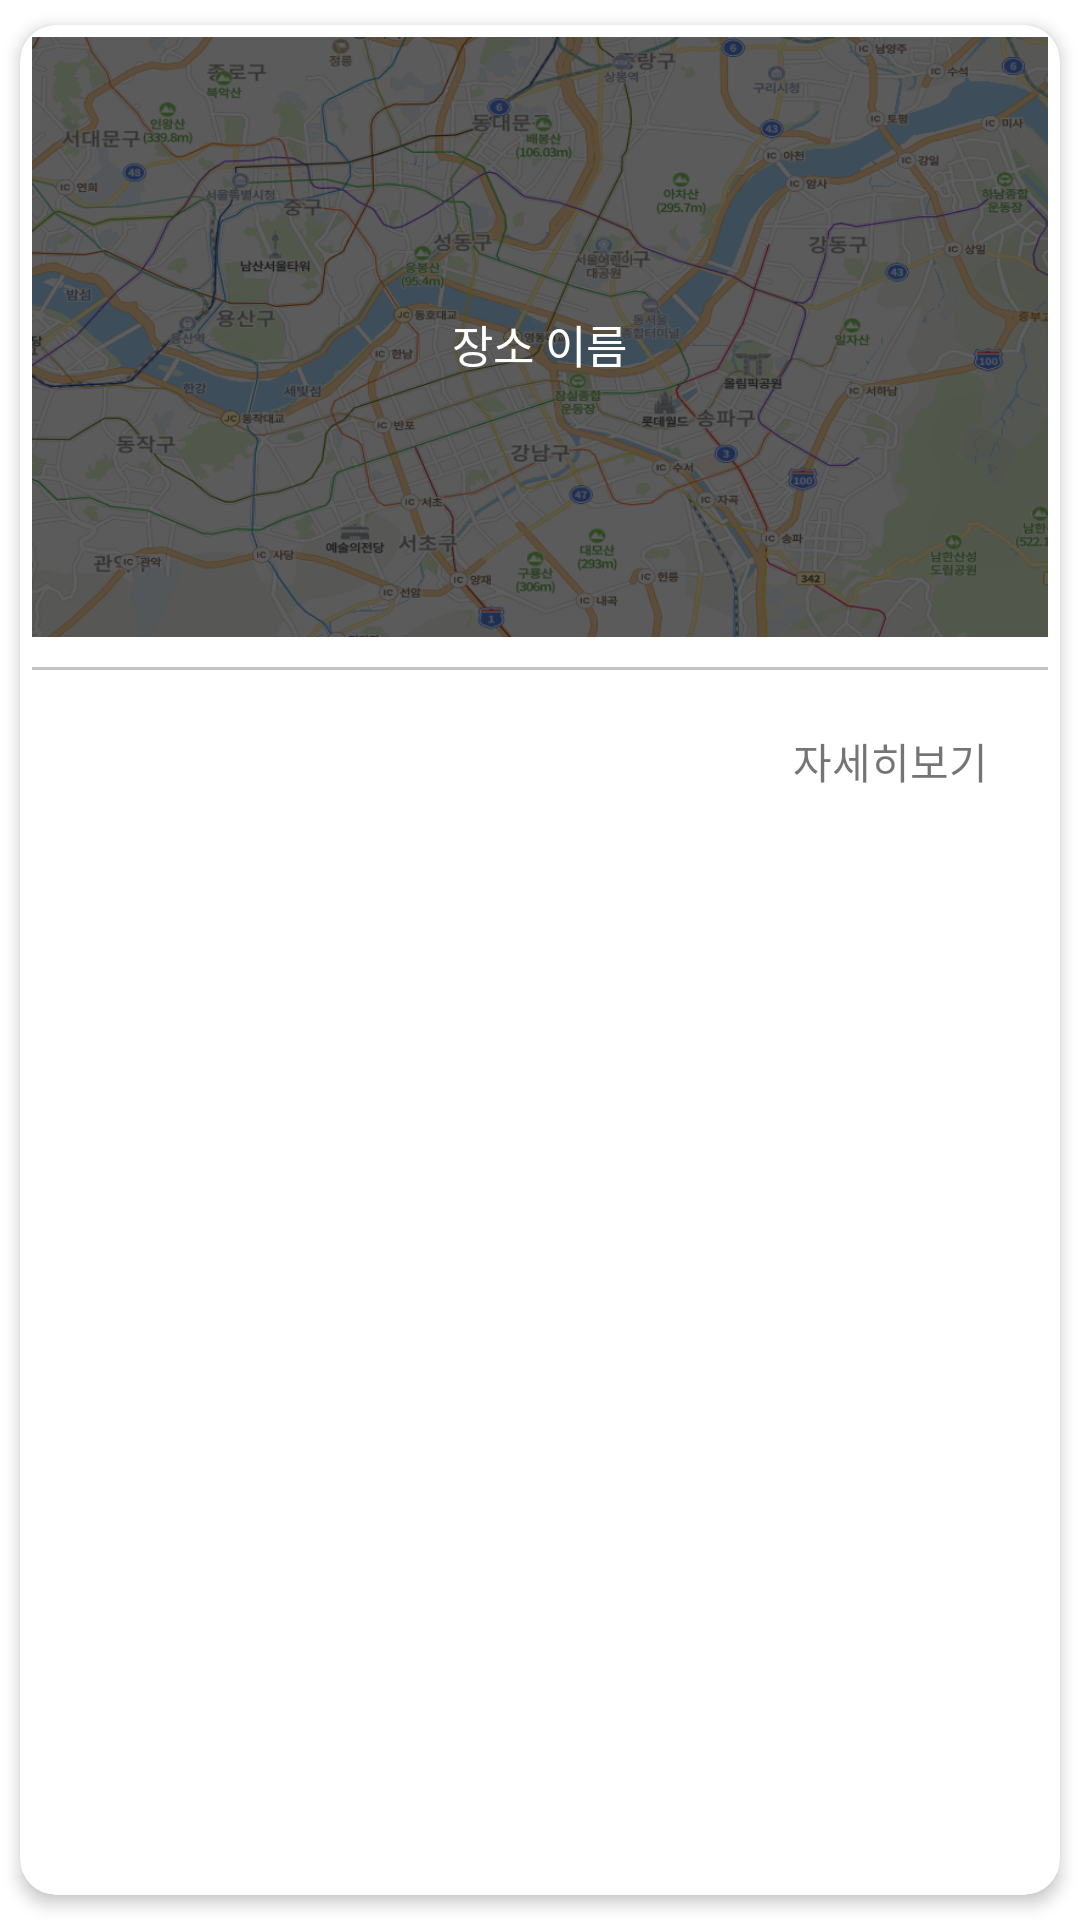

Here is an Android app screen rendered from its layout file. Give the layout XML and the strings, colors and styles it references.
<!-- AndroidManifest.xml: application theme Theme.Promise_Keeper -->
<!-- res/layout/appointment_list_item.xml -->
<?xml version="1.0" encoding="utf-8"?>
<layout xmlns:android="http://schemas.android.com/apk/res/android"
    xmlns:tools="http://schemas.android.com/tools">

    <androidx.cardview.widget.CardView xmlns:card_view="http://schemas.android.com/apk/res-auto"
        android:id="@+id/card_view"
        android:layout_width="match_parent"
        android:layout_height="wrap_content"
        card_view:cardBackgroundColor="@color/white"
        card_view:cardCornerRadius="12dp"
        card_view:cardElevation="3dp"
        card_view:cardUseCompatPadding="true"
        card_view:contentPadding="4dp">

        <LinearLayout
            android:layout_width="match_parent"
            android:layout_height="wrap_content"
            android:orientation="vertical">

            <LinearLayout
                android:layout_width="match_parent"
                android:layout_height="200dp"
                android:background="@drawable/place_item_img"
                android:gravity="center_vertical"
                android:orientation="horizontal">

                <FrameLayout
                    android:id="@+id/placeFrameLayout"
                    android:layout_width="match_parent"
                    android:layout_height="match_parent"
                    android:background="@color/transparent">


                    <LinearLayout
                        android:layout_width="wrap_content"
                        android:layout_height="wrap_content"
                        android:layout_gravity="center"
                        android:orientation="vertical">

                        <TextView
                            android:id="@+id/titleTextView"
                            android:layout_width="wrap_content"
                            android:layout_height="wrap_content"
                            android:textColor="@color/white"
                            android:layout_gravity="center"
                            android:textSize="20sp"
                            tools:text="약속 제목" />

                        <TextView
                            android:layout_width="wrap_content"
                            android:layout_height="0dp"
                            android:layout_weight="1" />

                        <TextView
                            android:id="@+id/placeNameTextView"
                            android:layout_width="wrap_content"
                            android:layout_height="wrap_content"
                            android:layout_gravity="center"
                            android:textColor="@color/white"
                            android:text="장소 이름"
                            android:textSize="15sp" />

                        <TextView
                            android:layout_width="wrap_content"
                            android:layout_height="0dp"
                            android:layout_weight="1" />

                        <TextView
                            android:id="@+id/dateTimeTextView"
                            android:layout_width="wrap_content"
                            android:layout_height="wrap_content"
                            android:layout_marginTop="3dp"
                            android:textColor="@color/white"
                            tools:text="일시 (22년 3월 5일 오후 6:00)" />


                    </LinearLayout>


                </FrameLayout>

            </LinearLayout>


            <include layout="@layout/div" />

            <LinearLayout
                android:layout_width="wrap_content"
                android:layout_height="wrap_content"
                android:layout_gravity="end|center_vertical"
                android:layout_marginEnd="10dp"
                android:padding="10dp"
                android:orientation="horizontal">

                <TextView
                    android:id="@+id/imgViewMap"
                    android:layout_width="wrap_content"
                    android:layout_height="wrap_content"
                    android:text="자세히보기" />


            </LinearLayout>

        </LinearLayout>


    </androidx.cardview.widget.CardView>


























































































</layout>
<!-- res/layout/div.xml (included above) -->
<?xml version="1.0" encoding="utf-8"?>
<LinearLayout xmlns:android="http://schemas.android.com/apk/res/android"
    android:layout_width="match_parent"
    android:layout_height="wrap_content"
    android:orientation="vertical">

    <View
        style="@style/Divider"/>

</LinearLayout>
<!-- resources referenced by this layout -->
<resources>
  <color name="azure">#13b7e4</color>
  <color name="black">#FF000000</color>
  <color name="transparent">#A1000000</color>
  <color name="white">#FFFFFFFF</color>
  <!-- drawable place_item_img: png bitmap (drawable, 487087 bytes) -->
  <style name="Divider">
          <item name="android:layout_width">match_parent</item>
          <item name="android:layout_height">1dp</item>
          <item name="android:layout_marginTop">10dp</item>
          <item name="android:layout_marginBottom">10dp</item>
          <item name="android:background">@color/line_border</item>
      </style>
  <style name="Theme.Promise_Keeper" parent="Theme.MaterialComponents.DayNight.DarkActionBar">
          
          <item name="colorPrimary">@color/purple_500</item>
          <item name="colorPrimaryVariant">@color/purple_700</item>
          <item name="colorOnPrimary">@color/white</item>
          
          <item name="colorSecondary">@color/teal_200</item>
          <item name="colorSecondaryVariant">@color/teal_700</item>
          <item name="colorOnSecondary">@color/black</item>
          
          <item name="android:statusBarColor" tools:targetApi="l">?attr/colorPrimaryVariant</item>
          
      </style>
  <color name="line_border">#C4C4C4</color>
  <color name="purple_500">#FF6200EE</color>
  <color name="purple_700">#FF3700B3</color>
  <color name="teal_200">#FF03DAC5</color>
  <color name="teal_700">#FF018786</color>
</resources>
